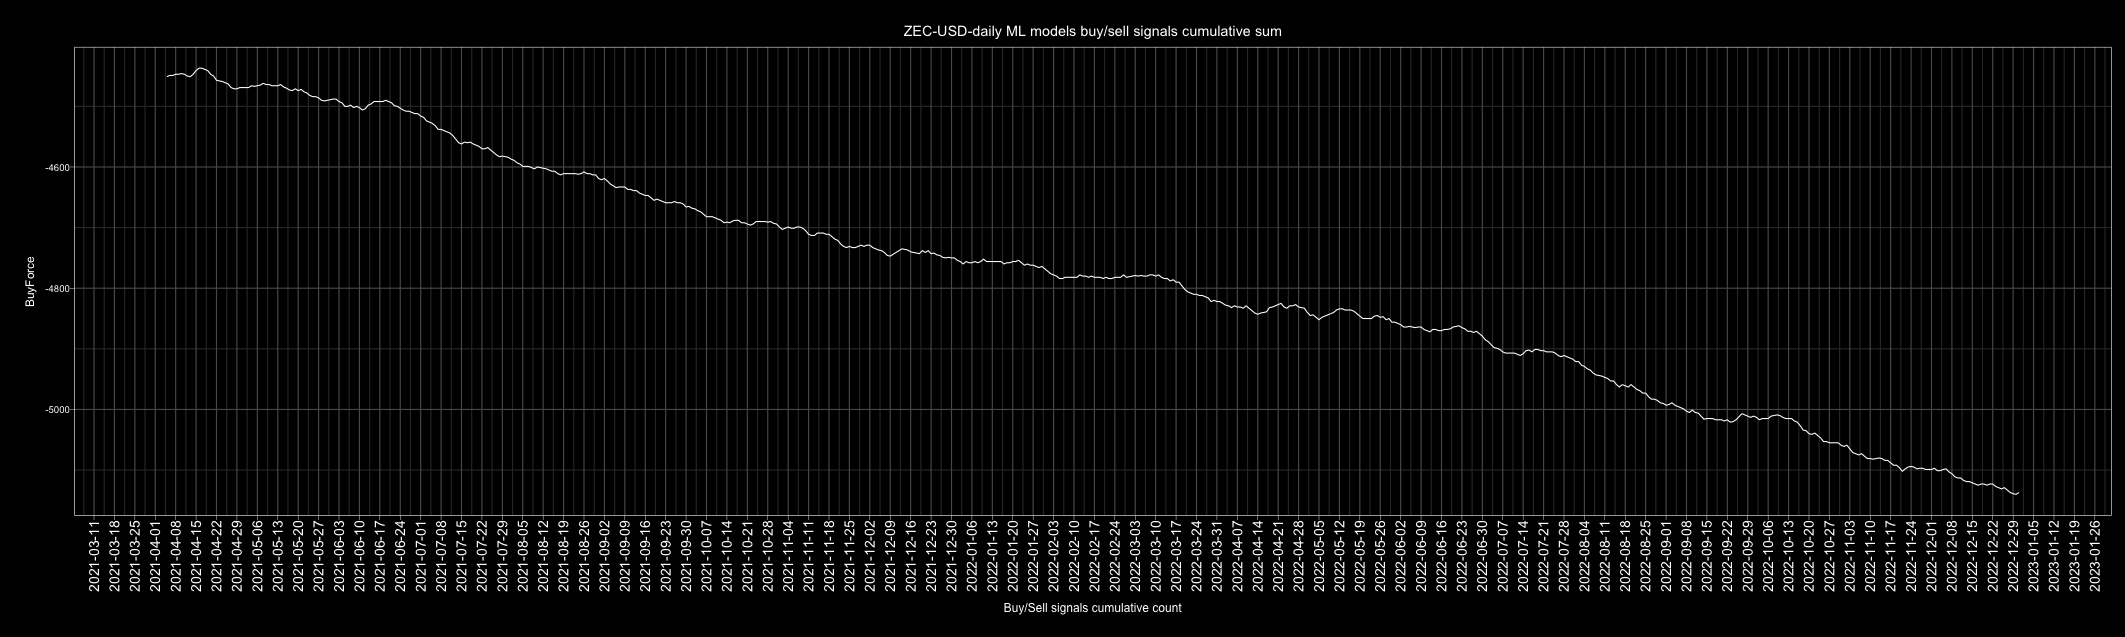

Data behind this chart, as committed beside it:
Date, buy, sell, Action, ActionID
2010-01-01, 2, 4, sell, 0
2010-01-02, 2, 4, sell, 0
2010-01-03, 2, 4, sell, 0
2010-01-04, 3, 3, buy, 1
2010-01-05, 2, 4, sell, 0
2010-01-06, 5, 1, buy, 1
2010-01-07, 3, 3, buy, 1
2010-01-08, 4, 2, buy, 1
2010-01-09, 4, 2, buy, 1
2010-01-10, 3, 3, buy, 1
2010-01-11, 4, 2, buy, 1
2010-01-12, 4, 2, buy, 1
2010-01-13, 4, 2, buy, 1
2010-01-14, 5, 1, buy, 1
2010-01-15, 4, 2, buy, 1
2010-01-16, 3, 3, buy, 1
2010-01-17, 2, 4, sell, 0
2010-01-18, 3, 3, buy, 1
2010-01-19, 1, 5, sell, 0
2010-01-20, 3, 4, sell, 0
2010-01-21, 4, 3, buy, 1
2010-01-22, 4, 3, buy, 1
2010-01-23, 2, 5, sell, 0
2010-01-24, 3, 3, buy, 1
2010-01-25, 3, 3, buy, 1
2010-01-26, 4, 2, buy, 1
2010-01-27, 1, 5, sell, 0
2010-01-28, 1, 5, sell, 0
2010-01-29, 1, 5, sell, 0
2010-01-30, 0, 6, sell, 0
2010-01-31, 3, 3, buy, 1
2010-02-01, 2, 5, sell, 0
2010-02-02, 1, 6, sell, 0
2010-02-03, 3, 4, sell, 0
2010-02-04, 5, 2, buy, 1
2010-02-05, 2, 4, sell, 0
2010-02-06, 2, 4, sell, 0
2010-02-07, 4, 2, buy, 1
2010-02-08, 3, 3, buy, 1
2010-02-09, 1, 5, sell, 0
2010-02-10, 3, 3, buy, 1
2010-02-11, 0, 6, sell, 0
2010-02-12, 3, 3, buy, 1
2010-02-13, 1, 6, sell, 0
2010-02-14, 3, 4, sell, 0
2010-02-15, 2, 5, sell, 0
2010-02-16, 3, 4, sell, 0
2010-02-17, 4, 2, buy, 1
2010-02-18, 1, 5, sell, 0
2010-02-19, 1, 5, sell, 0
2010-02-20, 2, 4, sell, 0
2010-02-21, 2, 4, sell, 0
2010-02-22, 2, 4, sell, 0
2010-02-23, 0, 6, sell, 0
2010-02-24, 1, 5, sell, 0
2010-02-25, 4, 2, buy, 1
2010-02-26, 2, 4, sell, 0
2010-02-27, 3, 3, buy, 1
2010-02-28, 2, 4, sell, 0
2010-03-01, 2, 4, sell, 0
... 4,688 more rows
